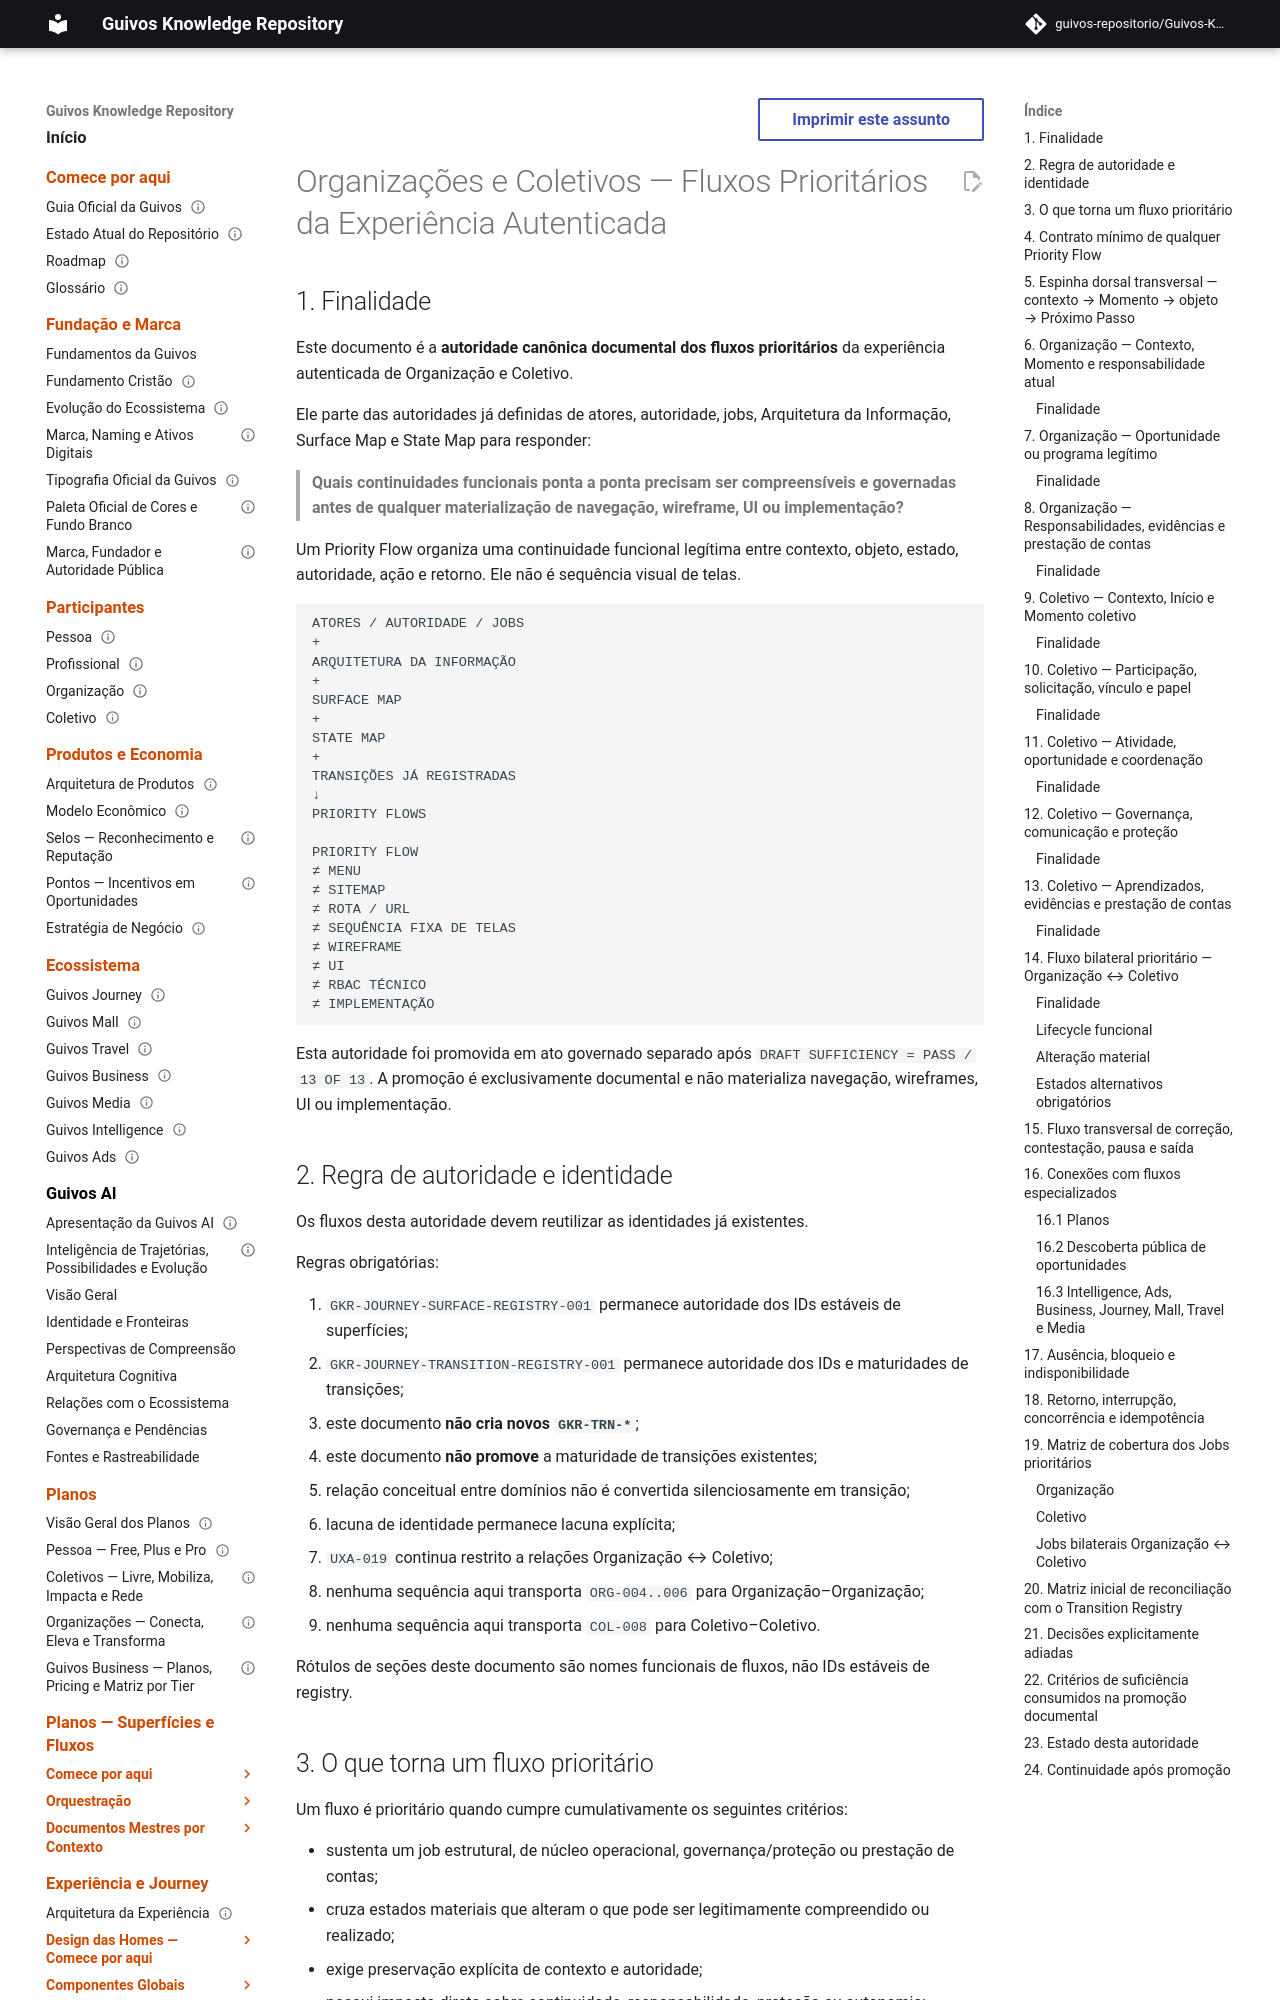

repository: guivos-repositorio/Guivos-Knowledge-Repository · page: experience-architecture/organizations-collectives-authenticated-priority-flows/index.html · generator: mkdocs

---
id: GKR-UX-ORGCOL-AUTH-PRIORITY-FLOWS-001
title: Organizações e Coletivos — Fluxos Prioritários da Experiência Autenticada
status: active
version: 1.0.2
owner: Arquitetura da Experiência da Guivos
last_updated: 2026-09-24
normative: false
maturity: authenticated_priority_flows_defined
depends_on:
  - GKR-UX-ORGCOL-AUTH-STATE-MAP-001
  - GKR-UX-ORGCOL-AUTH-SURFACE-MAP-001
  - GKR-UX-ORGCOL-AUTH-IA-001
  - GKR-UX-ORGCOL-AUTH-JOBS-001
  - GKR-JOURNEY-SURFACE-REGISTRY-001
  - GKR-JOURNEY-TRANSITION-REGISTRY-001
  - GKR-JOURNEY-ORGANIZATION-001
  - GKR-JOURNEY-COLLECTIVE-001
  - UXA-014
  - UXA-019
related:
  - GKR-UX-ORGCOL-STATE-001
  - GKR-UX-ORGCOL-UX-STATE-001
  - GEM-004-PLAN-TAXONOMY-AUTHORITY-001
  - GKR-INTELLIGENCE-DASHBOARD-KPI-001
  - GKR-UX-ORGCOL-AUTH-HIFI-EXEC-001
---

# Organizações e Coletivos — Fluxos Prioritários da Experiência Autenticada

## 1. Finalidade

Este documento é a **autoridade canônica documental dos fluxos prioritários** da experiência autenticada de Organização e Coletivo.

Ele parte das autoridades já definidas de atores, autoridade, jobs, Arquitetura da Informação, Surface Map e State Map para responder:

> **Quais continuidades funcionais ponta a ponta precisam ser compreensíveis e governadas antes de qualquer materialização de navegação, wireframe, UI ou implementação?**

Um Priority Flow organiza uma continuidade funcional legítima entre contexto, objeto, estado, autoridade, ação e retorno. Ele não é sequência visual de telas.

```text
ATORES / AUTORIDADE / JOBS
+
ARQUITETURA DA INFORMAÇÃO
+
SURFACE MAP
+
STATE MAP
+
TRANSIÇÕES JÁ REGISTRADAS
↓
PRIORITY FLOWS

PRIORITY FLOW
≠ MENU
≠ SITEMAP
≠ ROTA / URL
≠ SEQUÊNCIA FIXA DE TELAS
≠ WIREFRAME
≠ UI
≠ RBAC TÉCNICO
≠ IMPLEMENTAÇÃO
```

Esta autoridade foi promovida em ato governado separado após `DRAFT SUFFICIENCY = PASS / 13 OF 13`. A promoção é exclusivamente documental e não materializa navegação, wireframes, UI ou implementação.
